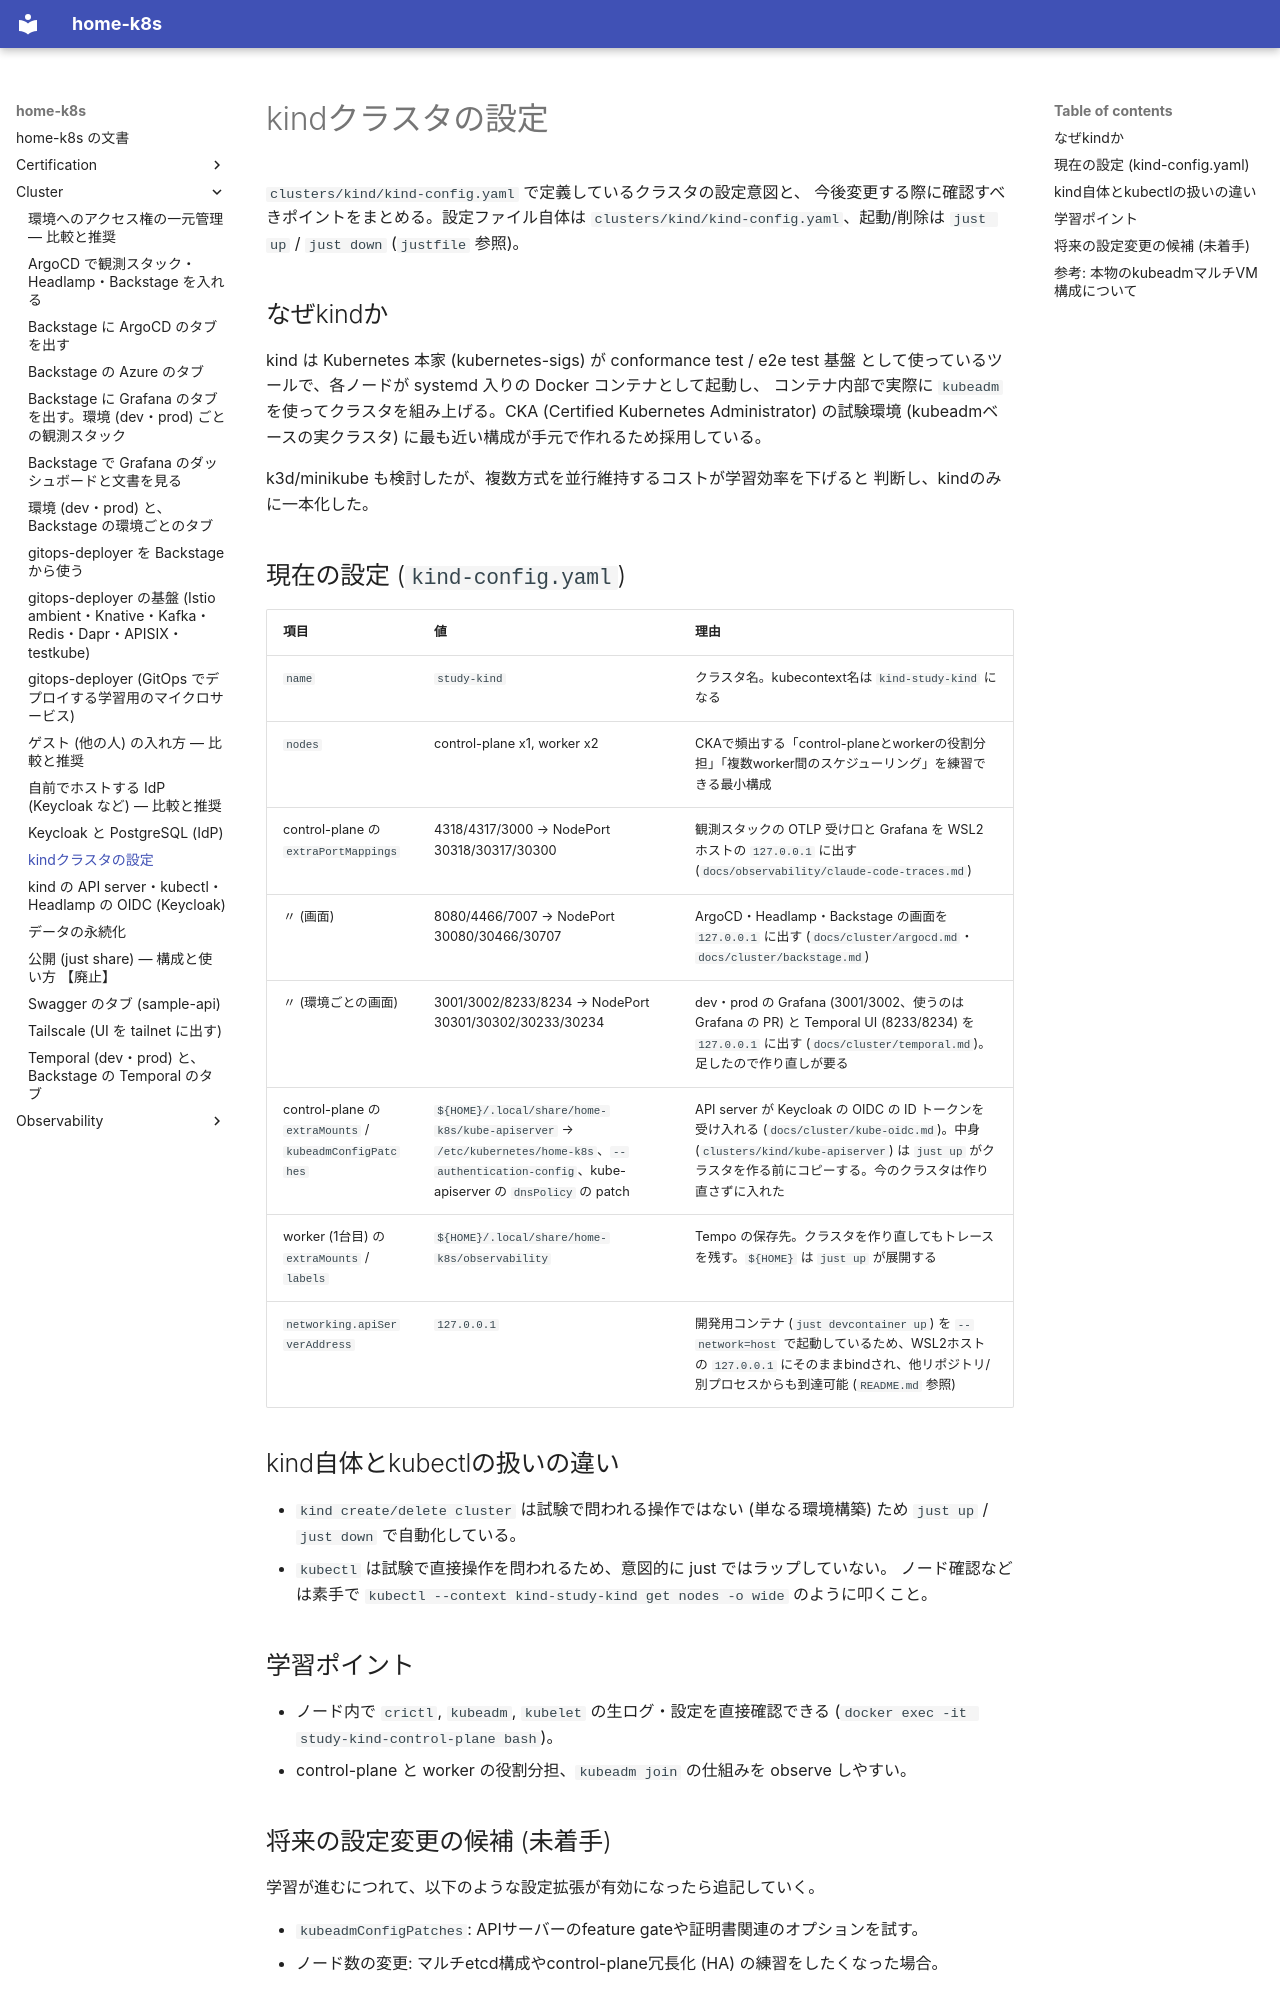

repository: yamakura-yuma/home-k8s · page: cluster/kind-cluster/index.html · generator: mkdocs

# kindクラスタの設定

`clusters/kind/kind-config.yaml` で定義しているクラスタの設定意図と、
今後変更する際に確認すべきポイントをまとめる。設定ファイル自体は
`clusters/kind/kind-config.yaml`、起動/削除は `just up` / `just down`
(`justfile` 参照)。

## なぜkindか

kind は Kubernetes 本家 (kubernetes-sigs) が conformance test / e2e test 基盤
として使っているツールで、各ノードが systemd 入りの Docker コンテナとして起動し、
コンテナ内部で実際に `kubeadm` を使ってクラスタを組み上げる。CKA
(Certified Kubernetes Administrator) の試験環境 (kubeadmベースの実クラスタ)
に最も近い構成が手元で作れるため採用している。

k3d/minikube も検討したが、複数方式を並行維持するコストが学習効率を下げると
判断し、kindのみに一本化した。

## 現在の設定 (`kind-config.yaml`)

| 項目 | 値 | 理由 |
|---|---|---|
| `name` | `study-kind` | クラスタ名。kubecontext名は `kind-study-kind` になる |
| `nodes` | control-plane x1, worker x2 | CKAで頻出する「control-planeとworkerの役割分担」「複数worker間のスケジューリング」を練習できる最小構成 |
| control-plane の `extraPortMappings` | 4318/4317/3000 → NodePort 30318/30317/30300 | 観測スタックの OTLP 受け口と Grafana を WSL2 ホストの `127.0.0.1` に出す (`docs/observability/claude-code-traces.md`) |
| 〃 (画面) | 8080/4466/7007 → NodePort 30080/30466/30707 | ArgoCD・Headlamp・Backstage の画面を `127.0.0.1` に出す (`docs/cluster/argocd.md`・`docs/cluster/backstage.md`) |
| 〃 (環境ごとの画面) | 3001/3002/8233/8234 → NodePort 30301/30302/30233/30234 | dev・prod の Grafana (3001/3002、使うのは Grafana の PR) と Temporal UI (8233/8234) を `127.0.0.1` に出す (`docs/cluster/temporal.md`)。足したので作り直しが要る |
| control-plane の `extraMounts` / `kubeadmConfigPatches` | `${HOME}/.local/share/home-k8s/kube-apiserver` → `/etc/kubernetes/home-k8s`、`--authentication-config`、kube-apiserver の `dnsPolicy` の patch | API server が Keycloak の OIDC の ID トークンを受け入れる (`docs/cluster/kube-oidc.md`)。中身 (`clusters/kind/kube-apiserver`) は `just up` がクラスタを作る前にコピーする。今のクラスタは作り直さずに入れた |
| worker (1台目) の `extraMounts` / `labels` | `${HOME}/.local/share/home-k8s/observability` | Tempo の保存先。クラスタを作り直してもトレースを残す。`${HOME}` は `just up` が展開する |
| `networking.apiServerAddress` | `127.0.0.1` | 開発用コンテナ (`just devcontainer up`) を `--network=host` で起動しているため、WSL2ホストの `127.0.0.1` にそのままbindされ、他リポジトリ/別プロセスからも到達可能 (`README.md` 参照) |

## kind自体とkubectlの扱いの違い

- `kind create/delete cluster` は試験で問われる操作ではない (単なる環境構築) ため
  `just up` / `just down` で自動化している。
- `kubectl` は試験で直接操作を問われるため、意図的に just ではラップしていない。
  ノード確認などは素手で `kubectl --context kind-study-kind get nodes -o wide`
  のように叩くこと。

## 学習ポイント

- ノード内で `crictl`, `kubeadm`, `kubelet` の生ログ・設定を直接確認できる
  (`docker exec -it study-kind-control-plane bash`)。
- control-plane と worker の役割分担、`kubeadm join` の仕組みを observe しやすい。
